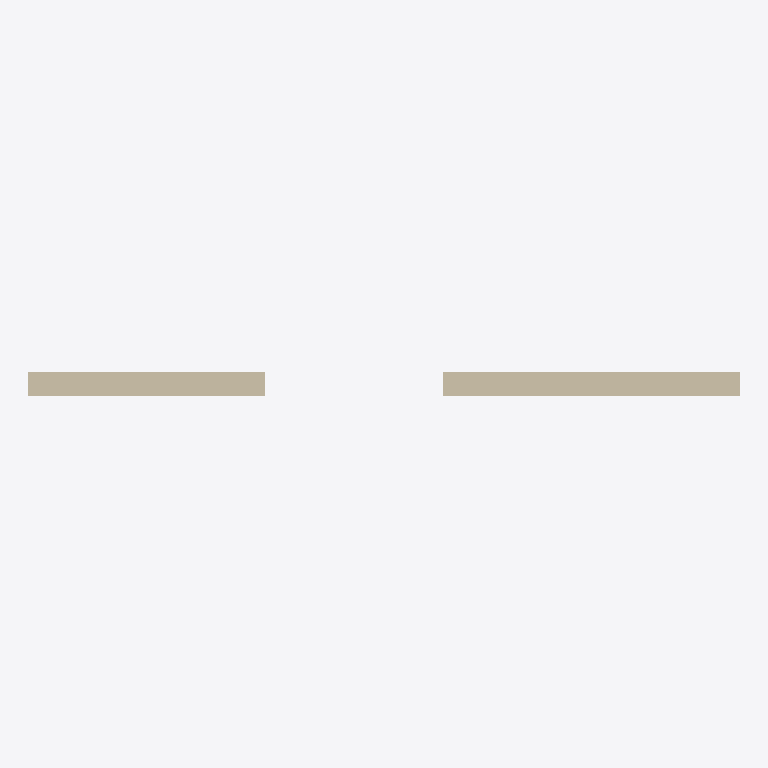
Plan cut of the same IFC building model at storey 'Floor' (level 0.00 m, cut at 1.40 m), seen from above with north up, elements coloured by IFC class: 1 wall (beige). Cut surfaces are drawn darker.
Extent 6.0 m × 0.2 m × 3.0 m (x, y, z). Storeys (1): Floor at 0.00 m. Elements (1): 1 IfcWallStandardCase.

HEADER;
FILE_DESCRIPTION(('ViewDefinition [CoordinationView]'),'2;1');
FILE_NAME('seed.ifc','2026-01-01',(''),(''),'','','');
FILE_SCHEMA(('IFC2X3'));
ENDSEC;
DATA;
#15=IFCPROJECT('0001',#3,'FuzzProject',$,$,$,$,(#14),#8);
#17=IFCSITE('0002',#3,'Site',$,$,#16,$,$,.ELEMENT.,$,$,$,$,$);
#19=IFCBUILDING('0004',#3,'Building',$,$,#16,$,$,.ELEMENT.,$,$,$);
#21=IFCBUILDINGSTOREY('0006',#3,'Floor',$,$,#16,$,$,.ELEMENT.,0.0);
#109=IFCWALLSTANDARDCASE('W002',#3,'WallWithDoor',$,$,#16,#108,$);
ENDSEC;
